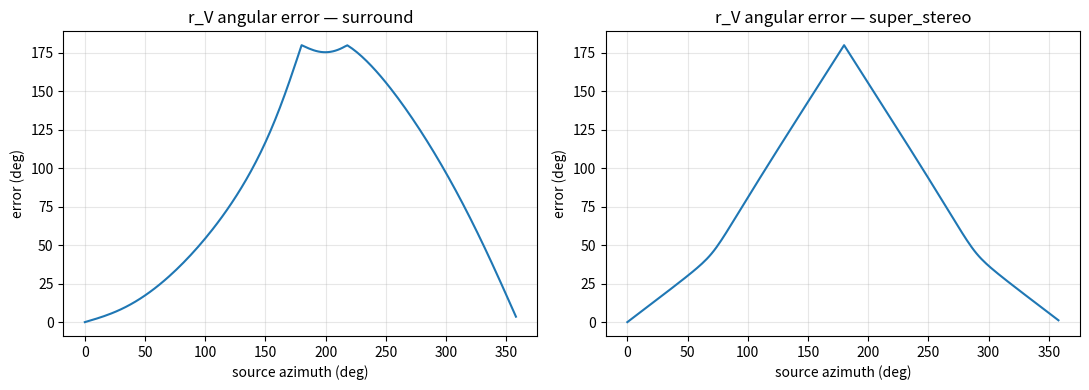

Source code (Python): (Note: this script raises an exception after producing the figure.)
"""Inverse verification of Gerzon's UHJ C-format coefficients.

We feed a planewave at azimuth az into the published UHJ matrix, then read
the localization vectors r_V and r_E under two listening models:
  SURROUND      — the two channels feed a symmetric loudspeaker decode;
  SUPER_STEREO  — L/R feed two frontal loudspeakers at ±30°.
Small angular error across azimuth shows the published coefficients realize
good localization, which is the inverse-verification claim.
"""
import numpy as np
import matplotlib
matplotlib.use("Agg")
import matplotlib.pyplot as plt

SURROUND = "surround"
SUPER_STEREO = "super_stereo"

# Horizontal B-format (FuMa) of a planewave at azimuth az.
def bformat(az):
    return np.array([1.0 / np.sqrt(2.0), np.cos(az), np.sin(az)])  # W, X, Y  # FuMa: W is omnidirectional, attenuated by 1/√2

# UHJ C-format Σ/Δ with the j term applied as a real quadrature on a planewave
# (a planewave is analytic, so j multiplies by +90°, i.e. a complex unit).
def uhj_lr(az):
    # Gerzon's published UHJ C-format coefficients (Gerzon, JAES 1983/1985).
    W, X, Y = bformat(az)
    Sigma = 0.9396926 * W + 0.1855740 * X
    Delta = 1j * (-0.3420201 * W + 0.5098604 * X) + 0.6554516 * Y
    L = 0.5 * (Sigma + Delta)
    R = 0.5 * (Sigma - Delta)
    return L, R

def _vectors(gains, dirs):
    g = np.abs(np.asarray(gains))
    u = np.asarray(dirs, dtype=float)
    rv = (g[:, None] * u).sum(0) / max(g.sum(), 1e-12)
    e = g * g
    re = (e[:, None] * u).sum(0) / max(e.sum(), 1e-12)
    return rv, re

def localization_vectors(az, model):
    L, R = uhj_lr(az)
    if model == SUPER_STEREO:
        dirs = [(np.cos(np.radians(30)),  np.sin(np.radians(30))),
                (np.cos(np.radians(-30)), np.sin(np.radians(-30)))]
        return _vectors([L, R], dirs)
    # SURROUND: a minimal symmetric 4-speaker decode of L/R back to the plane.
    speakers = [0, 90, 180, 270]
    dirs = [(np.cos(np.radians(a)), np.sin(np.radians(a))) for a in speakers]
    # Illustrative symmetric decode (see module docstring): NOT a rigorous pantophonic decoder.
    # This illustrative decode uses the in-phase (real) part of the sum/difference channels for simplicity; the SUPER_STEREO path uses complex magnitude in _vectors.
    # Rear speakers carry half weight in this illustrative decode.
    gains = [ (L + R).real,  (L - R).real, (L + R).real * 0.5, (L - R).real * 0.5 ]
    return _vectors(gains, dirs)

def main():
    az = np.linspace(0, 2 * np.pi, 180, endpoint=False)
    fig, axes = plt.subplots(1, 2, figsize=(11, 4))
    for ax, model in zip(axes, (SURROUND, SUPER_STEREO)):
        err = []
        for a in az:
            rv, _ = localization_vectors(a, model)
            err.append(np.degrees(abs(np.angle(np.exp(1j*(np.arctan2(rv[1], rv[0]) - a))))))
        ax.plot(np.degrees(az), err)
        ax.set_title(f"r_V angular error — {model}")
        ax.set_xlabel("source azimuth (deg)"); ax.set_ylabel("error (deg)")
        ax.grid(True, alpha=0.3)
    fig.tight_layout()
    fig.savefig("../doc/math/figures/gerzon_localization.png", dpi=120)
    print("wrote ../doc/math/figures/gerzon_localization.png")

if __name__ == "__main__":
    main()
